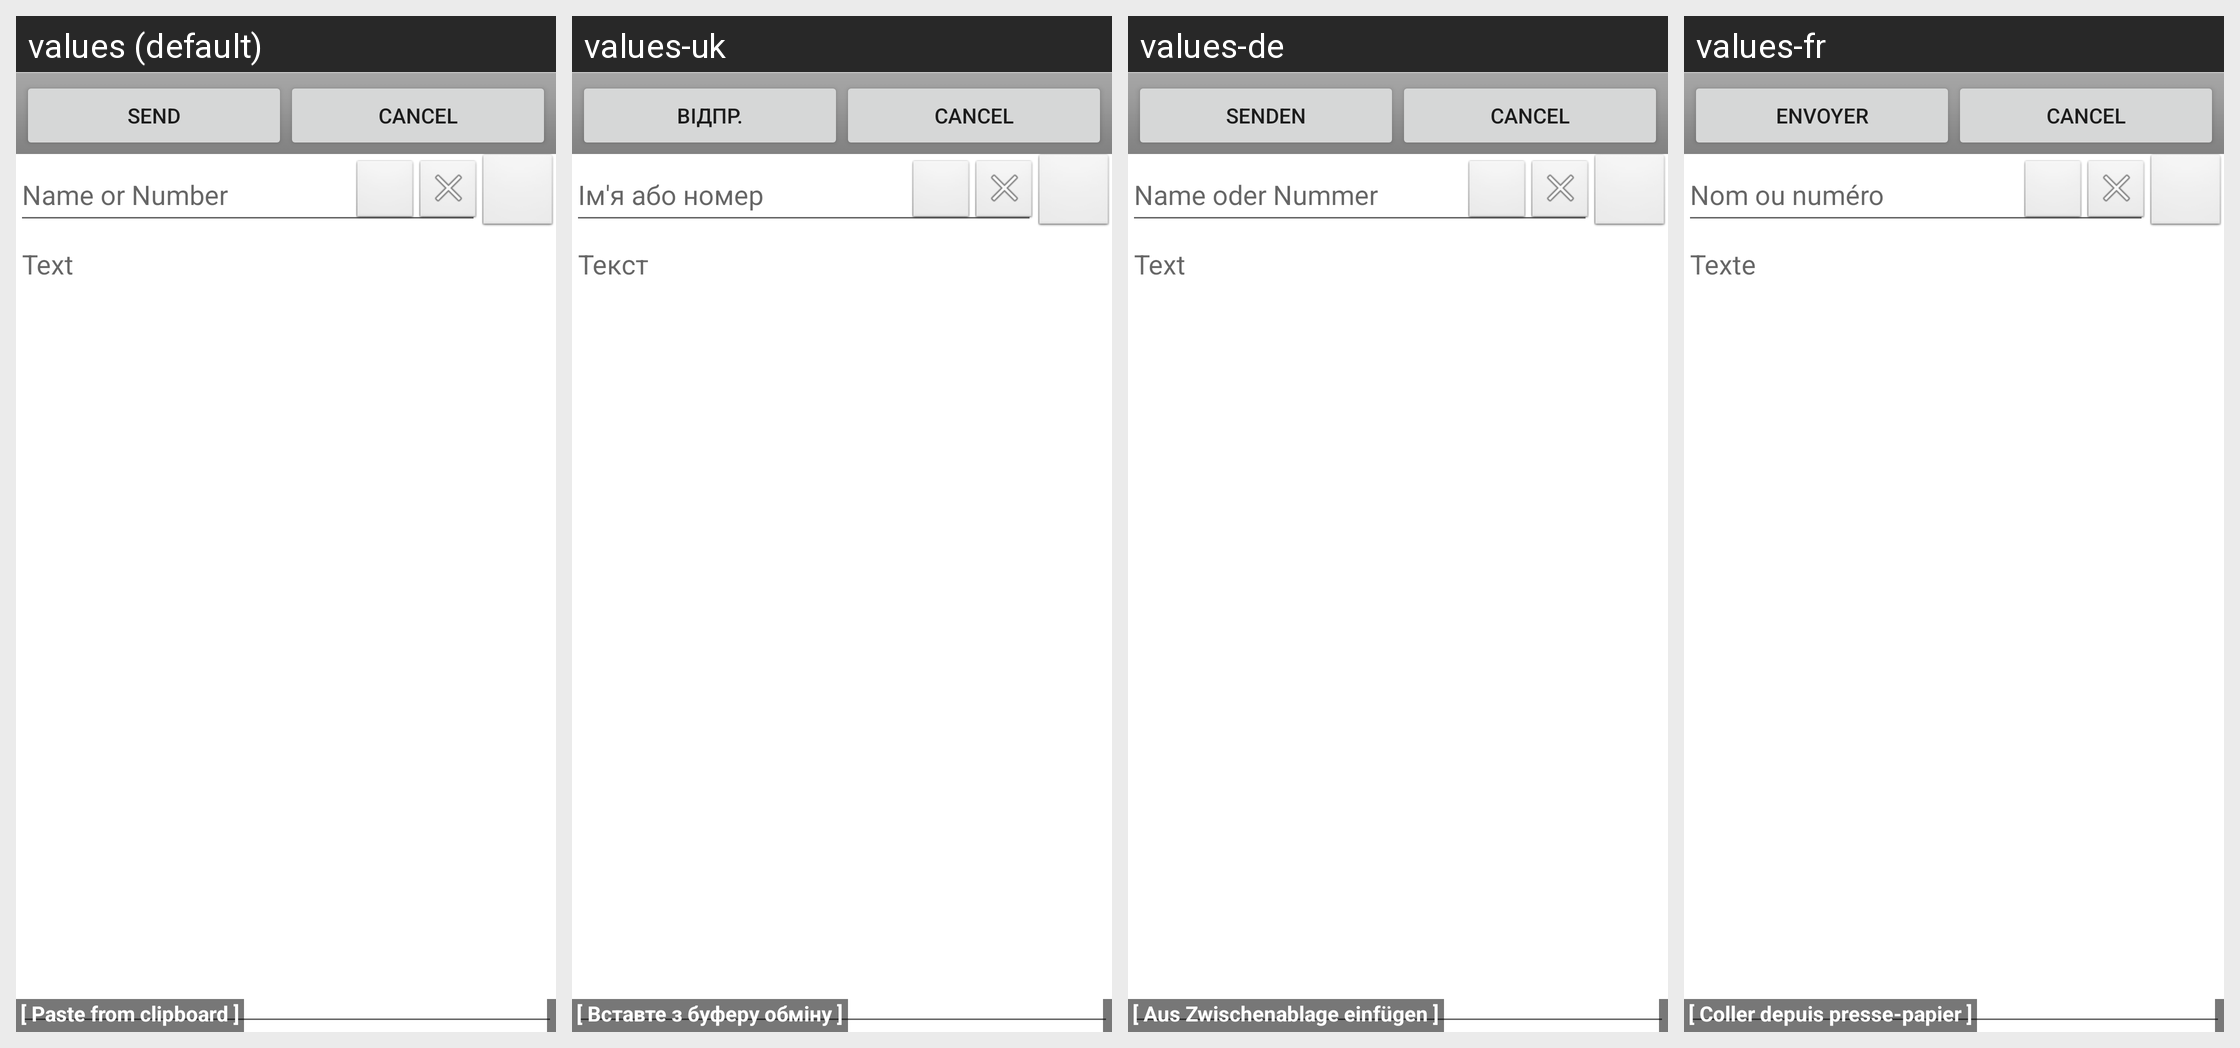

The same Android screen rendered under several of its app's locales, left to right. List the strings drawn on it with the default value and each locale's translation.
Android screen res/layout/main_alternative.xml rendered under 4 locales, left to right: values (default), values-uk, values-de, values-fr. Device: Nexus 5 (rendered at 1080×1920; each locale shown at half size, 540×960, under a caption strip naming it); theme Theme.MaterialComponents.DayNight.NoActionBar.
Other locales in the repository, not shown: values-cs, values-en-rUS, values-es, values-hu, values-it, values-pt, values-ro, values-ru, values-sk, values-tr.
Strings drawn on this screen, with the default value and each locale's value (text and hints the layout hard-codes, and strings that could not be matched under every locale, appear in the picture but are not listed):

send_
  values: Send
  values-uk: Відпр.
  values-de: Senden
  values-fr: Envoyer

to_hint
  values: Name or Number
  values-uk: Ім'я або номер
  values-de: Name oder Nummer
  values-fr: Nom ou numéro

text_hint
  values: Text
  values-uk: Текст
  values-de: Text
  values-fr: Texte

paste_
  values: [ Paste from clipboard ]
  values-uk: [ Вставте з буферу обміну ]
  values-de: [ Aus Zwischenablage einfügen ]
  values-fr: [ Coller depuis presse-papier ]
